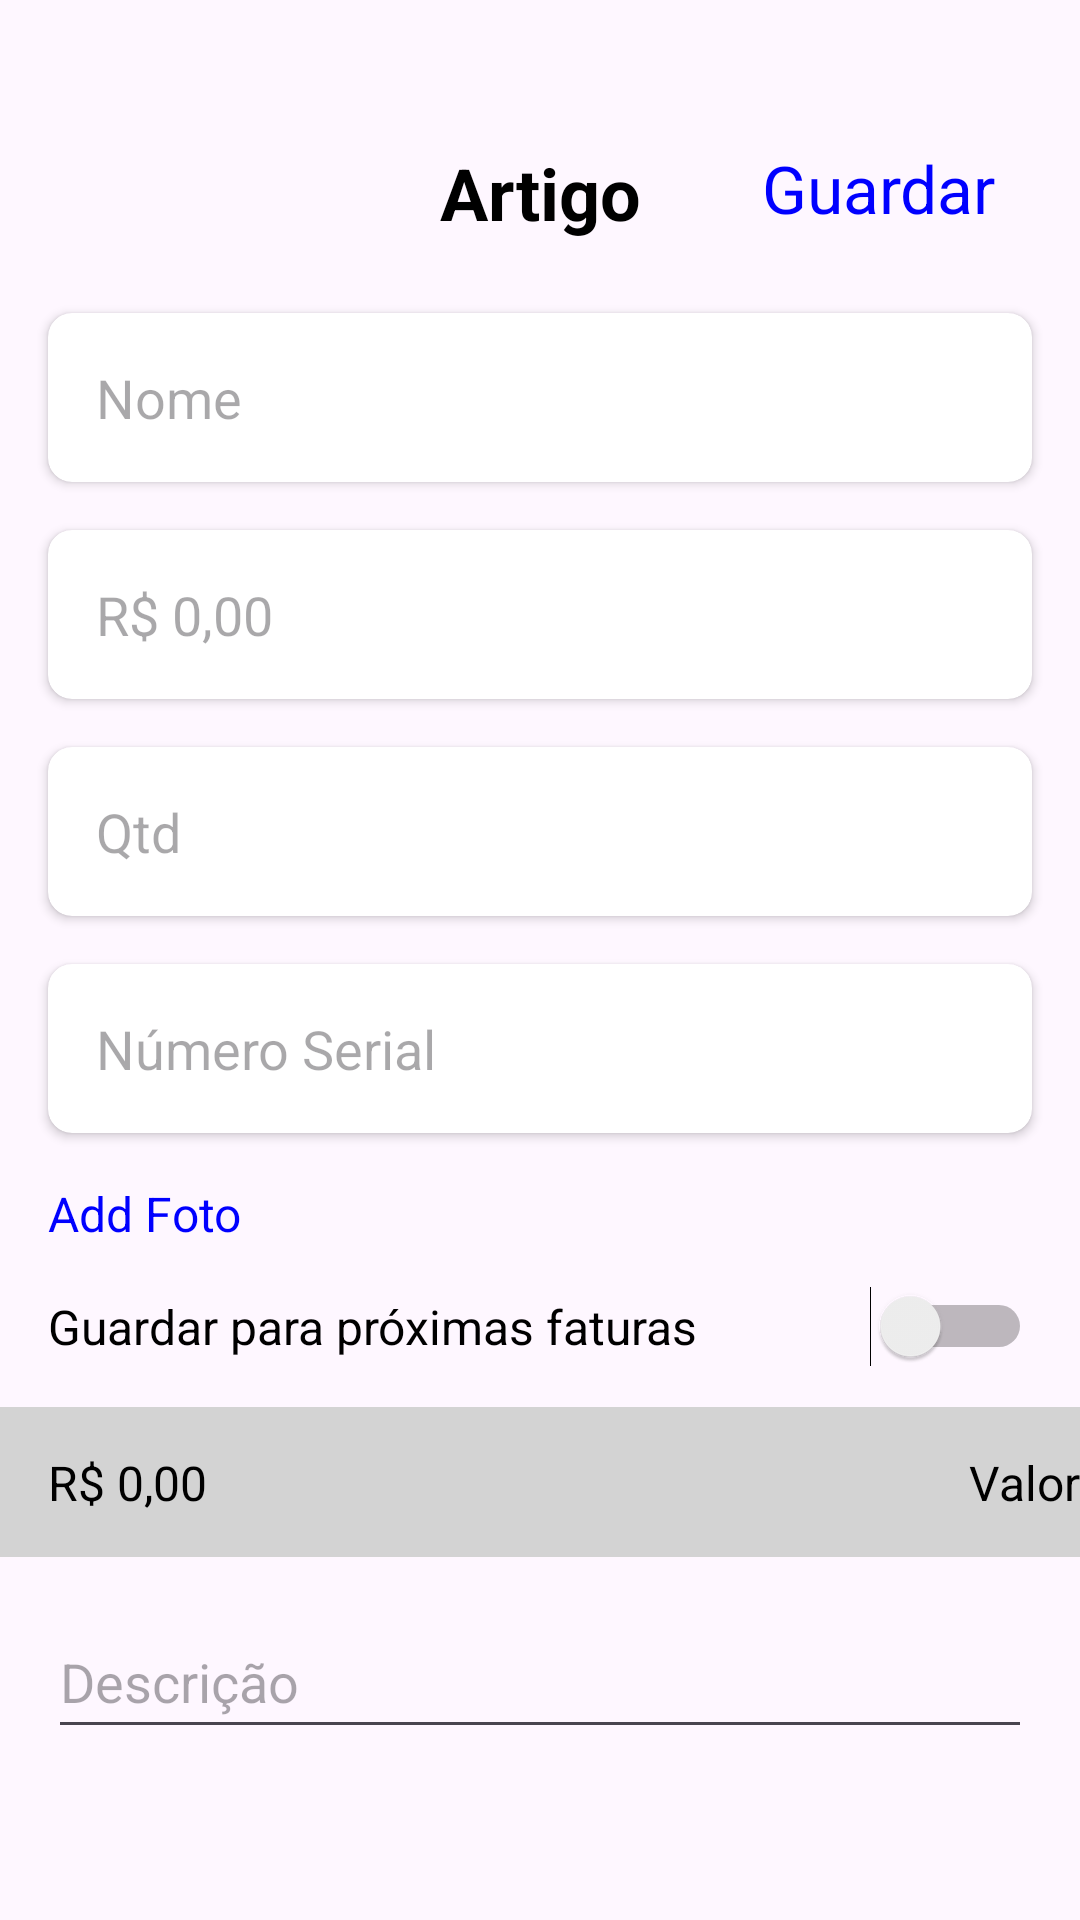

Layout XML and referenced resources for this Android screen:
<!-- AndroidManifest.xml: application theme Theme.MyApplication -->
<!-- res/layout/activity_criar_novo_artigo.xml -->
<?xml version="1.0" encoding="utf-8"?>
<androidx.constraintlayout.widget.ConstraintLayout xmlns:android="http://schemas.android.com/apk/res/android"
    xmlns:app="http://schemas.android.com/apk/res-auto"
    xmlns:tools="http://schemas.android.com/tools"
    android:layout_width="match_parent"
    android:layout_height="match_parent">

    <TextView
        android:id="@+id/textViewArtigoTitolo"
        android:layout_width="wrap_content"
        android:layout_height="wrap_content"
        android:layout_marginTop="48dp"
        android:text="Artigo"
        android:textColor="@android:color/black"
        android:textSize="24sp"
        android:textStyle="bold"
        app:layout_constraintEnd_toEndOf="parent"
        app:layout_constraintStart_toStartOf="parent"
        app:layout_constraintTop_toTopOf="parent" />

    <TextView
        android:id="@+id/textViewGuardarArtigo"
        android:layout_width="wrap_content"
        android:layout_height="wrap_content"
        android:layout_marginTop="48dp"
        android:layout_marginEnd="28dp"
        android:text="Guardar"
        android:textColor="#0000FF"
        android:textSize="22sp"
        app:layout_constraintEnd_toEndOf="parent"
        app:layout_constraintTop_toTopOf="parent" />

    <Button
        android:id="@+id/buttonExcluirArtigo"
        android:layout_width="0dp"
        android:layout_height="wrap_content"
        android:layout_marginTop="84dp"
        android:backgroundTint="#CA1717"
        android:text="Excluir"
        app:layout_constraintEnd_toEndOf="parent"
        app:layout_constraintHorizontal_bias="0.0"
        app:layout_constraintStart_toStartOf="parent"
        app:layout_constraintTop_toBottomOf="@+id/editTextDescricao" />

    <androidx.cardview.widget.CardView
        android:id="@+id/cardViewNome"
        android:layout_width="0dp"
        android:layout_height="wrap_content"
        android:layout_marginStart="16dp"
        android:layout_marginTop="24dp"
        android:layout_marginEnd="16dp"
        app:cardCornerRadius="8dp"
        app:cardElevation="2dp"
        app:layout_constraintEnd_toEndOf="parent"
        app:layout_constraintStart_toStartOf="parent"
        app:layout_constraintTop_toBottomOf="@+id/textViewArtigoTitolo">

        <EditText
            android:id="@+id/editTextNome"
            android:layout_width="match_parent"
            android:layout_height="wrap_content"
            android:hint="Nome"
            android:inputType="text"
            android:padding="16dp"
            android:background="@color/transparent" />

    </androidx.cardview.widget.CardView>

    <androidx.cardview.widget.CardView
        android:id="@+id/cardViewPreco"
        android:layout_width="0dp"
        android:layout_height="wrap_content"
        android:layout_marginStart="16dp"
        android:layout_marginTop="16dp"
        android:layout_marginEnd="16dp"
        app:cardCornerRadius="8dp"
        app:cardElevation="2dp"
        app:layout_constraintEnd_toEndOf="parent"
        app:layout_constraintStart_toStartOf="parent"
        app:layout_constraintTop_toBottomOf="@+id/cardViewNome">

        <EditText
            android:id="@+id/editTextPreco"
            android:layout_width="match_parent"
            android:layout_height="wrap_content"
            android:hint="R$ 0,00"
            android:inputType="numberDecimal"
            android:padding="16dp"
            android:background="@color/transparent" />

    </androidx.cardview.widget.CardView>

    <androidx.cardview.widget.CardView
        android:id="@+id/cardViewQtd"
        android:layout_width="0dp"
        android:layout_height="wrap_content"
        android:layout_marginStart="16dp"
        android:layout_marginTop="16dp"
        android:layout_marginEnd="16dp"
        app:cardCornerRadius="8dp"
        app:cardElevation="2dp"
        app:layout_constraintEnd_toEndOf="parent"
        app:layout_constraintStart_toStartOf="parent"
        app:layout_constraintTop_toBottomOf="@+id/cardViewPreco">

        <EditText
            android:id="@+id/editTextQtd"
            android:layout_width="match_parent"
            android:layout_height="wrap_content"
            android:hint="Qtd"
            android:inputType="number"
            android:padding="16dp"
            android:background="@color/transparent" />

    </androidx.cardview.widget.CardView>

    <androidx.cardview.widget.CardView
        android:id="@+id/cardViewNumeroSerial"
        android:layout_width="0dp"
        android:layout_height="wrap_content"
        android:layout_marginStart="16dp"
        android:layout_marginTop="16dp"
        android:layout_marginEnd="16dp"
        app:cardCornerRadius="8dp"
        app:cardElevation="2dp"
        app:layout_constraintEnd_toEndOf="parent"
        app:layout_constraintStart_toStartOf="parent"
        app:layout_constraintTop_toBottomOf="@+id/cardViewQtd">

        <EditText
            android:id="@+id/editTextNumeroSerial"
            android:layout_width="match_parent"
            android:layout_height="wrap_content"
            android:hint="Número Serial"
            android:inputType="text"
            android:padding="16dp"
            android:background="@color/transparent" />

    </androidx.cardview.widget.CardView>

    <TextView
        android:id="@+id/textViewAddFoto"
        android:layout_width="wrap_content"
        android:layout_height="wrap_content"
        android:layout_marginStart="16dp"
        android:layout_marginTop="16dp"
        android:text="Add Foto"
        android:textColor="#0000FF"
        android:textSize="16sp"
        app:layout_constraintStart_toStartOf="parent"
        app:layout_constraintTop_toBottomOf="@+id/cardViewNumeroSerial" />

    <TextView
        android:id="@+id/textViewGuardarProximasFaturas"
        android:layout_width="wrap_content"
        android:layout_height="wrap_content"
        android:layout_marginStart="16dp"
        android:layout_marginTop="16dp"
        android:text="Guardar para próximas faturas"
        android:textColor="@android:color/black"
        android:textSize="16sp"
        app:layout_constraintStart_toStartOf="parent"
        app:layout_constraintTop_toBottomOf="@+id/textViewAddFoto" />

    <Switch
        android:id="@+id/switchGuardarFatura"
        android:layout_width="wrap_content"
        android:layout_height="wrap_content"
        android:layout_marginEnd="16dp"
        app:layout_constraintBottom_toBottomOf="@+id/textViewGuardarProximasFaturas"
        app:layout_constraintEnd_toEndOf="parent"
        app:layout_constraintTop_toTopOf="@+id/textViewGuardarProximasFaturas" />

    <View
        android:id="@+id/viewFaixaCinza"
        android:layout_width="0dp"
        android:layout_height="50dp"
        android:layout_marginTop="16dp"
        android:background="#D3D3D3"
        app:layout_constraintEnd_toEndOf="parent"
        app:layout_constraintStart_toStartOf="parent"
        app:layout_constraintTop_toBottomOf="@+id/textViewGuardarProximasFaturas" />

    <TextView
        android:id="@+id/textViewValorLabel"
        android:layout_width="wrap_content"
        android:layout_height="wrap_content"
        android:text="Valor"
        android:textColor="@android:color/black"
        android:textSize="16sp"
        app:layout_constraintBottom_toBottomOf="@+id/viewFaixaCinza"
        app:layout_constraintEnd_toEndOf="@+id/viewFaixaCinza"
        app:layout_constraintTop_toTopOf="@+id/viewFaixaCinza" />

    <TextView
        android:id="@+id/textViewValorEsquerda"
        android:layout_width="wrap_content"
        android:layout_height="wrap_content"
        android:layout_marginStart="16dp"
        android:text="R$ 0,00"
        android:textColor="@android:color/black"
        android:textSize="16sp"
        app:layout_constraintBottom_toBottomOf="@+id/viewFaixaCinza"
        app:layout_constraintStart_toStartOf="parent"
        app:layout_constraintTop_toTopOf="@+id/viewFaixaCinza" />

    <EditText
        android:id="@+id/editTextDescricao"
        android:layout_width="0dp"
        android:layout_height="wrap_content"
        android:layout_marginStart="16dp"
        android:layout_marginTop="16dp"
        android:layout_marginEnd="16dp"
        android:hint="Descrição"
        android:inputType="textMultiLine"
        android:minHeight="48dp"
        app:layout_constraintEnd_toEndOf="parent"
        app:layout_constraintStart_toStartOf="parent"
        app:layout_constraintTop_toBottomOf="@+id/viewFaixaCinza" />

</androidx.constraintlayout.widget.ConstraintLayout>
<!-- resources referenced by this layout -->
<resources>
  <color name="transparent">#00000000</color>
  <style name="Theme.MyApplication" parent="Base.Theme.MyApplication" />
  <style name="Base.Theme.MyApplication" parent="Theme.Material3.Light.NoActionBar">
      </style>
</resources>
